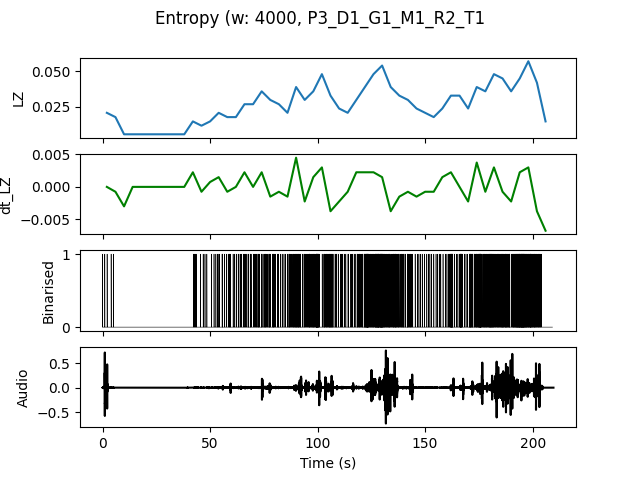

Data behind this chart, as committed beside it:
, t0, LZ, dt_LZ, IOI
0.0, 0.0, 0.02094, 0.0, 1.333
4.0, 4.0, 0.01795, -0.0007479, 2.0
8.0, 8.0, 0.005983, -0.002991, 0.0
12.0, 12.0, 0.005983, 0.0, 0.0
16.0, 16.0, 0.005983, 0.0, 0.0
20.0, 20.0, 0.005983, 0.0, 0.0
24.0, 24.0, 0.005983, 0.0, 0.0
28.0, 28.0, 0.005983, 0.0, 0.0
32.0, 32.0, 0.005983, 0.0, 0.0
36.0, 36.0, 0.005983, 0.0, 0.0
40.0, 40.0, 0.01496, 0.002244, 1.0
44.0, 44.0, 0.01197, -0.0007479, 1.333
48.0, 48.0, 0.01496, 0.0007479, 1.333
52.0, 52.0, 0.02094, 0.001496, 0.6667
56.0, 56.0, 0.01795, -0.0007479, 0.6667
60.0, 60.0, 0.01795, 0.0, 0.6667
64.0, 64.0, 0.02692, 0.002244, 0.5
68.0, 68.0, 0.02692, 0.0, 0.5
72.0, 72.0, 0.0359, 0.002244, 0.3636
76.0, 76.0, 0.02991, -0.001496, 0.4
80.0, 80.0, 0.02692, -0.0007479, 0.5714
84.0, 84.0, 0.02094, -0.001496, 0.5714
88.0, 88.0, 0.03889, 0.004487, 0.2667
92.0, 92.0, 0.02991, -0.002244, 0.4444
96.0, 96.0, 0.0359, 0.001496, 0.2353
100.0, 100.0, 0.04786, 0.002991, 0.3077
104.0, 104.0, 0.03291, -0.003739, 0.2857
108.0, 108.0, 0.02393, -0.002244, 0.5714
112.0, 112.0, 0.02094, -0.0007479, 0.8
116.0, 116.0, 0.02991, 0.002244, 0.4
120.0, 120.0, 0.03889, 0.002244, 0.2222
124.0, 124.0, 0.04786, 0.002244, 0.2222
128.0, 128.0, 0.05385, 0.001496, 0.1538
132.0, 132.0, 0.03889, -0.003739, 0.25
136.0, 136.0, 0.03291, -0.001496, 0.3077
140.0, 140.0, 0.02991, -0.0007479, 0.3333
144.0, 144.0, 0.02393, -0.001496, 0.8
148.0, 148.0, 0.02094, -0.0007479, 0.8
152.0, 152.0, 0.01795, -0.0007479, 1.0
156.0, 156.0, 0.02393, 0.001496, 0.8
160.0, 160.0, 0.03291, 0.002244, 0.3077
164.0, 164.0, 0.03291, 0.0, 0.3077
168.0, 168.0, 0.02393, -0.002244, 0.4
172.0, 172.0, 0.03889, 0.003739, 0.2222
176.0, 176.0, 0.0359, -0.0007479, 0.2667
180.0, 180.0, 0.04786, 0.002991, 0.2222
184.0, 184.0, 0.04487, -0.0007479, 0.2353
188.0, 188.0, 0.0359, -0.002244, 0.2667
192.0, 192.0, 0.04487, 0.002244, 0.1538
196.0, 196.0, 0.05684, 0.002991, 0.16
200.0, 200.0, 0.04188, -0.003739, 0.25
204.0, 204.0, 0.01496, -0.006731, 2.0
